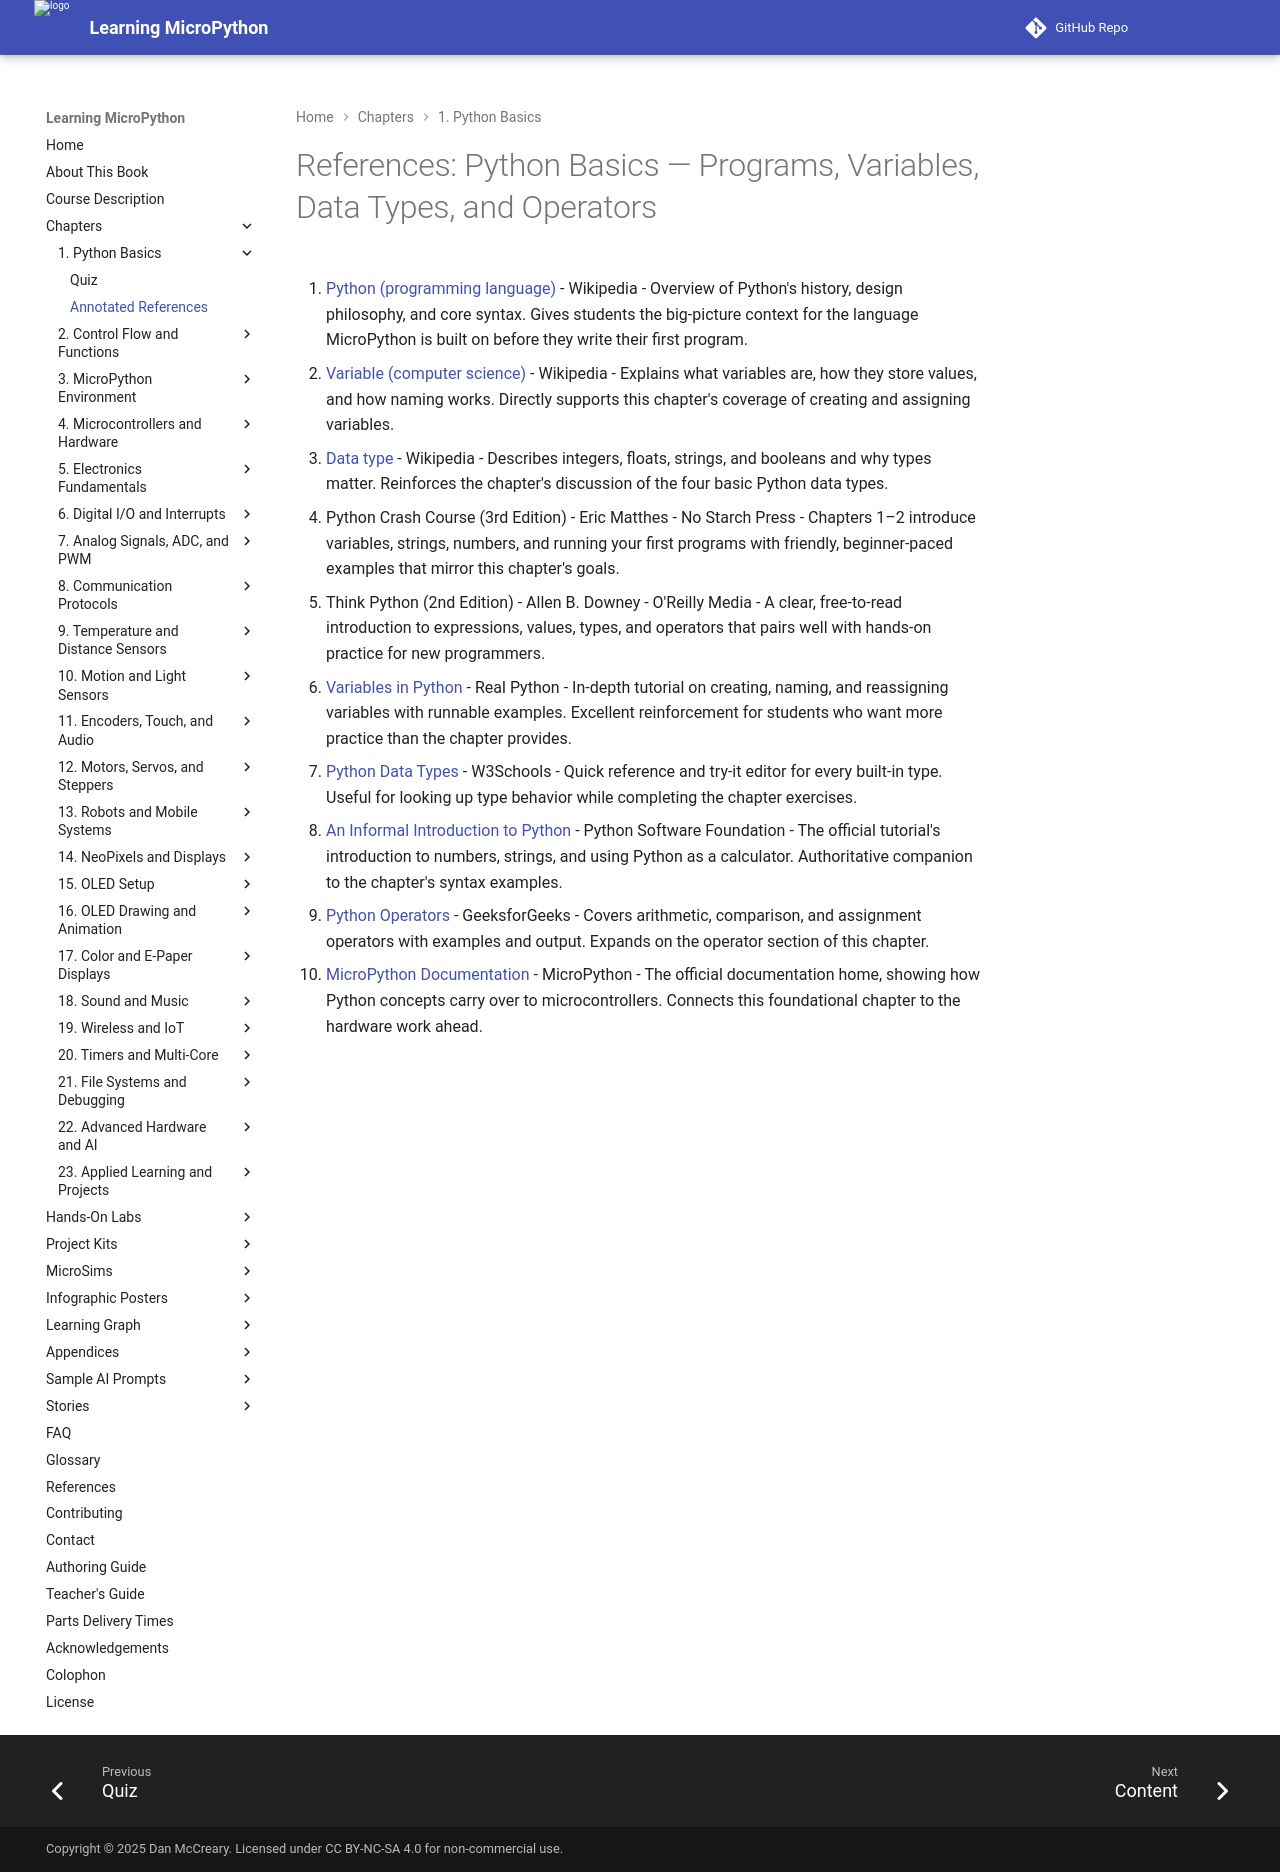

repository: dmccreary/learning-micropython · page: chapters/01-python-basics/references/index.html · generator: mkdocs

# References: Python Basics — Programs, Variables, Data Types, and Operators

1. [Python (programming language)](https://en.wikipedia.org/wiki/Python_(programming_language)) - Wikipedia - Overview of Python's history, design philosophy, and core syntax. Gives students the big-picture context for the language MicroPython is built on before they write their first program.

2. [Variable (computer science)](https://en.wikipedia.org/wiki/Variable_(computer_science)) - Wikipedia - Explains what variables are, how they store values, and how naming works. Directly supports this chapter's coverage of creating and assigning variables.

3. [Data type](https://en.wikipedia.org/wiki/Data_type) - Wikipedia - Describes integers, floats, strings, and booleans and why types matter. Reinforces the chapter's discussion of the four basic Python data types.

4. Python Crash Course (3rd Edition) - Eric Matthes - No Starch Press - Chapters 1–2 introduce variables, strings, numbers, and running your first programs with friendly, beginner-paced examples that mirror this chapter's goals.

5. Think Python (2nd Edition) - Allen B. Downey - O'Reilly Media - A clear, free-to-read introduction to expressions, values, types, and operators that pairs well with hands-on practice for new programmers.

6. [Variables in Python](https://realpython.com/python-variables/) - Real Python - In-depth tutorial on creating, naming, and reassigning variables with runnable examples. Excellent reinforcement for students who want more practice than the chapter provides.

7. [Python Data Types](https://www.w3schools.com/python/python_datatypes.asp) - W3Schools - Quick reference and try-it editor for every built-in type. Useful for looking up type behavior while completing the chapter exercises.

8. [An Informal Introduction to Python](https://docs.python.org/3/tutorial/introduction.html) - Python Software Foundation - The official tutorial's introduction to numbers, strings, and using Python as a calculator. Authoritative companion to the chapter's syntax examples.

9. [Python Operators](https://www.geeksforgeeks.org/python-operators/) - GeeksforGeeks - Covers arithmetic, comparison, and assignment operators with examples and output. Expands on the operator section of this chapter.

10. [MicroPython Documentation](https://docs.micropython.org/en/latest/) - MicroPython - The official documentation home, showing how Python concepts carry over to microcontrollers. Connects this foundational chapter to the hardware work ahead.
